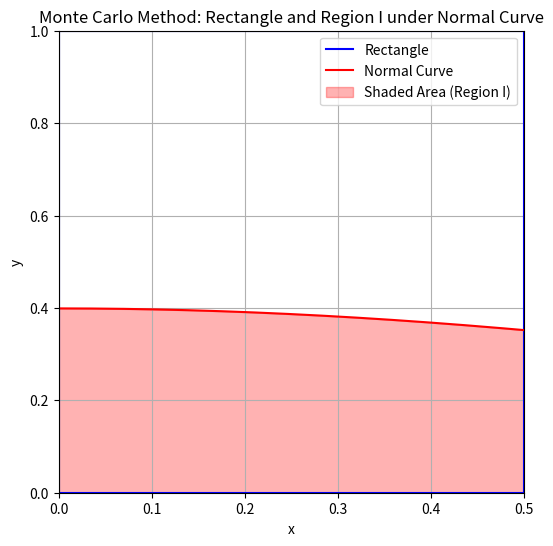

Source code (Python):
import numpy as np
import matplotlib.pyplot as plt

# Define the function for the normal distribution curve
def normal_curve(x):
    return (1 / np.sqrt(2 * np.pi)) * np.exp(-x**2 / 2)

# Define the x range for the rectangle and the curve
x_values = np.linspace(0, 0.5, 400)
y_values = normal_curve(x_values)

# Plot the rectangle
plt.figure(figsize=(6, 6))
plt.plot([0, 0.5, 0.5, 0, 0], [0, 0, 1, 1, 0], 'b-', label="Rectangle")

# Plot the normal curve
plt.plot(x_values, y_values, 'r-', label="Normal Curve")

# Fill the area under the curve
plt.fill_between(x_values, y_values, color='red', alpha=0.3, label="Shaded Area (Region I)")

# Set labels and limits
plt.xlim(0, 0.5)
plt.ylim(0, 1)
plt.xlabel('x')
plt.ylabel('y')

# Add a legend
plt.legend()

# Title of the plot
plt.title("Monte Carlo Method: Rectangle and Region I under Normal Curve")

# Show the plot
plt.grid(True)
plt.show()

